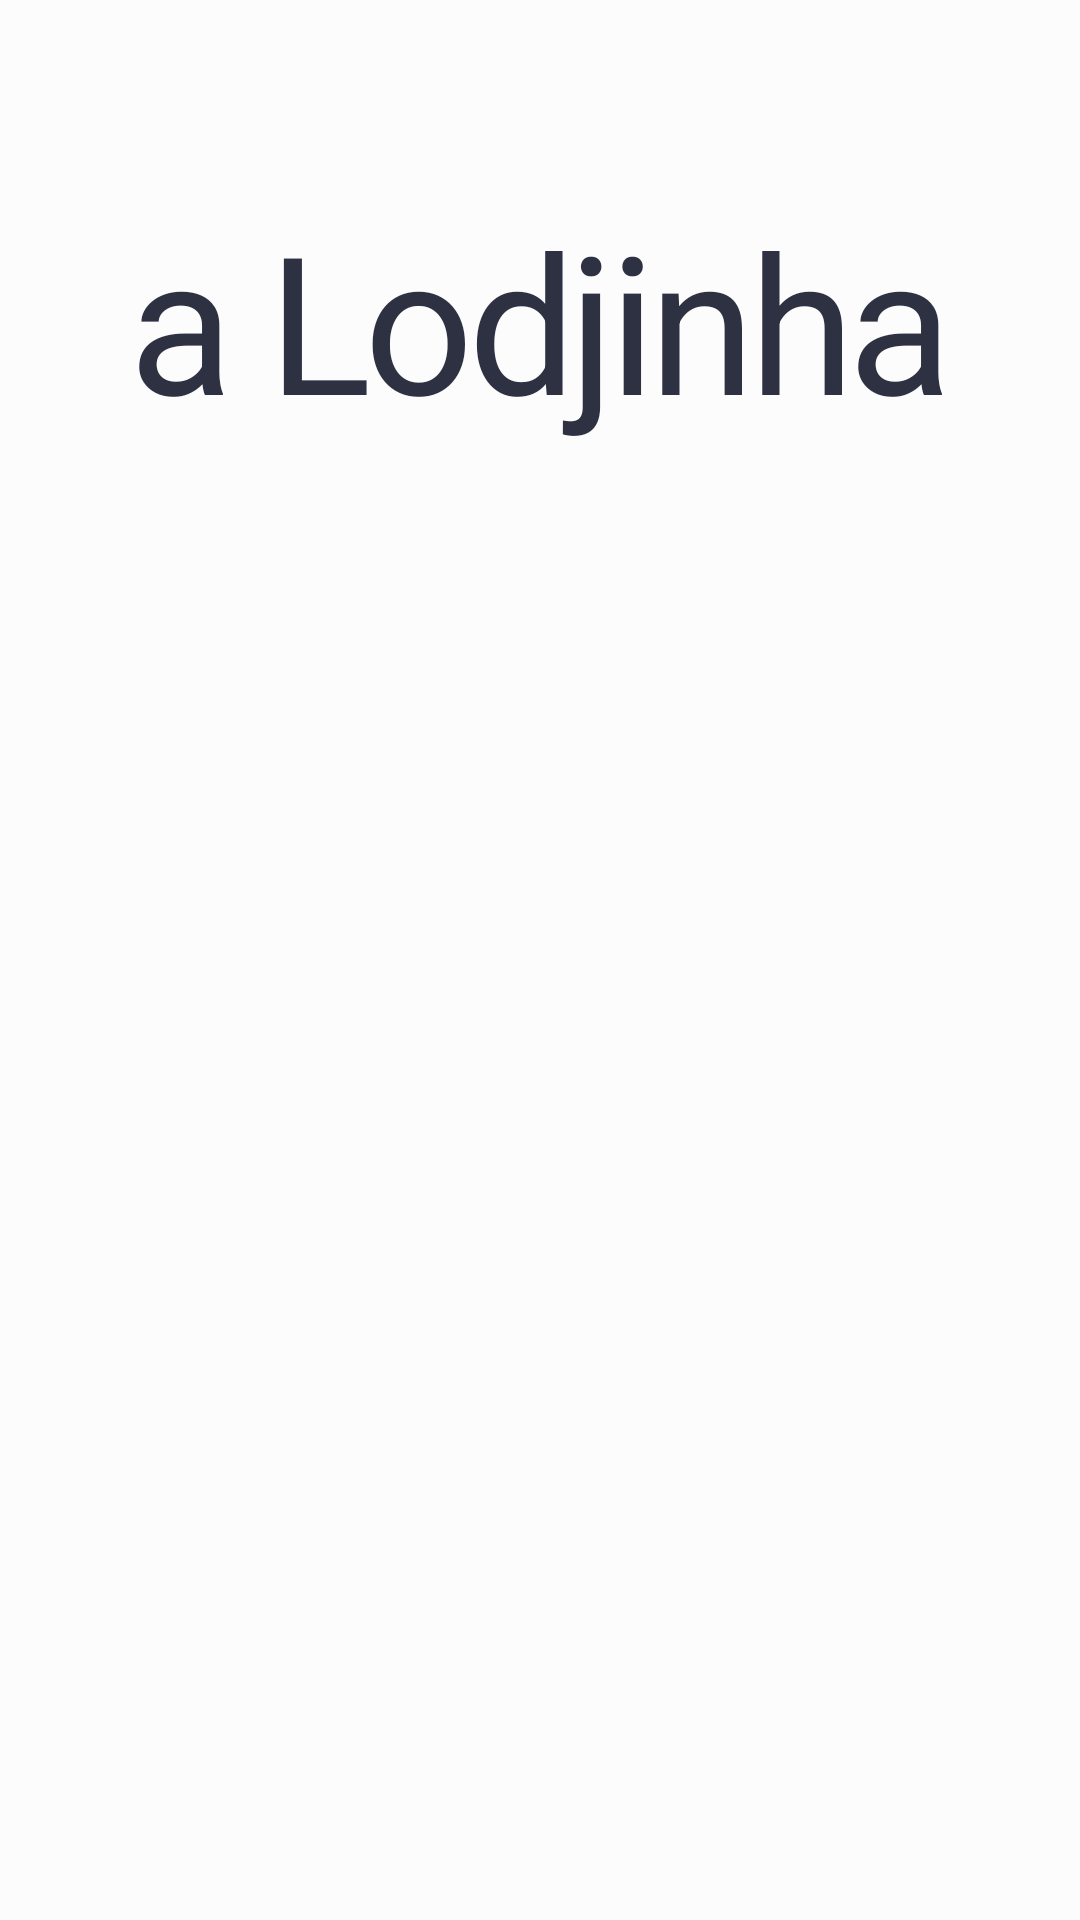

Reconstruct the res/layout file that produces this screen, plus the resources it refers to.
<!-- AndroidManifest.xml: application theme AppTheme -->
<!-- res/layout/about_fragment.xml -->
<?xml version="1.0" encoding="utf-8"?>
<layout xmlns:android="http://schemas.android.com/apk/res/android"
        xmlns:app="http://schemas.android.com/apk/res-auto">

    <ScrollView
        android:layout_width="match_parent"
        android:layout_height="match_parent">

        <android.support.constraint.ConstraintLayout
            android:layout_width="match_parent"
            android:layout_height="wrap_content">

            <ImageView
                android:id="@+id/logo_icon"
                android:layout_width="wrap_content"
                android:layout_height="wrap_content"
                android:layout_marginEnd="32dp"
                android:layout_marginLeft="32dp"
                android:layout_marginRight="32dp"
                android:layout_marginStart="32dp"
                android:layout_marginTop="32dp"
                app:layout_constraintEnd_toEndOf="parent"
                app:layout_constraintStart_toStartOf="parent"
                app:layout_constraintTop_toTopOf="parent"
                app:srcCompat="@drawable/logo_sobre"/>

            <TextView
                android:id="@+id/logo_sobre"
                style="@style/LogoSobre"
                android:layout_width="wrap_content"
                android:layout_height="wrap_content"
                android:layout_marginEnd="32dp"
                android:layout_marginLeft="32dp"
                android:layout_marginRight="32dp"
                android:layout_marginStart="32dp"
                android:layout_marginTop="32dp"
                android:text="@string/app_name"
                app:layout_constraintEnd_toEndOf="parent"
                app:layout_constraintStart_toStartOf="parent"
                app:layout_constraintTop_toBottomOf="@+id/logo_icon"/>

            <TextView
                android:id="@+id/about_data"
                style="@style/DataDesenvolvimento"
                android:layout_width="wrap_content"
                android:layout_height="wrap_content"
                android:layout_marginStart="32dp"
                android:layout_marginLeft="32dp"
                android:layout_marginTop="8dp"
                android:layout_marginEnd="32dp"
                android:layout_marginRight="32dp"
                android:layout_marginBottom="32dp"
                android:text=""
                app:layout_constraintBottom_toBottomOf="parent"
                app:layout_constraintEnd_toEndOf="parent"
                app:layout_constraintStart_toStartOf="parent"
                app:layout_constraintTop_toBottomOf="@+id/logo_sobre" />

            <TextView
                android:id="@+id/about_desenvolvedor"
                style="@style/NomeDesenvolvedor"
                android:layout_width="wrap_content"
                android:layout_height="wrap_content"
                android:layout_marginBottom="8dp"
                android:layout_marginEnd="32dp"
                android:layout_marginLeft="32dp"
                android:layout_marginRight="32dp"
                android:layout_marginStart="32dp"
                android:layout_marginTop="16dp"

                app:layout_constraintBottom_toTopOf="@+id/about_data"
                app:layout_constraintEnd_toEndOf="parent"
                app:layout_constraintStart_toStartOf="parent"
                app:layout_constraintTop_toBottomOf="@+id/logo_sobre"/>

        </android.support.constraint.ConstraintLayout>

    </ScrollView>

</layout>
<!-- resources referenced by this layout -->
<resources>
  <string name="app_name">a Lodjinha</string>
  <style name="DataDesenvolvimento" parent="TextAppearance.AppCompat">
          <item name="fontFamily">sans-serif-light</item>
          <item name="android:textColor">@color/Dark</item>
          <item name="android:textSize">12sp</item>
      </style>
  <style name="LogoSobre" parent="TextAppearance.AppCompat">
          
          <item name="android:textColor">@color/Dark</item>
          <item name="android:gravity">center</item>
          <item name="android:textSize">64sp</item>
      </style>
  <style name="NomeDesenvolvedor" parent="TextAppearance.AppCompat">
          <item name="fontFamily">sans-serif-medium</item>
          <item name="android:textColor">@color/Dark</item>
          <item name="android:textSize">14sp</item>
      </style>
  <style name="AppTheme" parent="Theme.AppCompat.Light.DarkActionBar">
          
          <item name="colorPrimary">@color/colorPrimary</item>
          <item name="colorPrimaryDark">@color/colorPrimaryDark</item>
          <item name="colorAccent">@color/colorAccent</item>
          <item name="android:windowBackground">@color/Whitetwo</item>
          <item name="android:windowAnimationStyle">@style/CustomActivityAnimation</item>
      </style>
  <color name="Dark">#2d3142</color>
  <color name="colorPrimary">@color/Warmpurple</color>
  <color name="colorPrimaryDark">@color/Dark</color>
  <color name="colorAccent">@color/Tomato</color>
  <color name="Whitetwo">#fcfcfc</color>
  <style name="CustomActivityAnimation" parent="@android:style/Animation.Activity">
          <item name="android:activityOpenEnterAnimation">@anim/slide_in_right</item>
          <item name="android:activityOpenExitAnimation">@anim/slide_out_left</item>
          <item name="android:activityCloseEnterAnimation">@anim/slide_in_left</item>
          <item name="android:activityCloseExitAnimation">@anim/slide_out_right</item>
      </style>
  <color name="Warmpurple">#5e2a84</color>
  <color name="Tomato">#f15025</color>
</resources>
